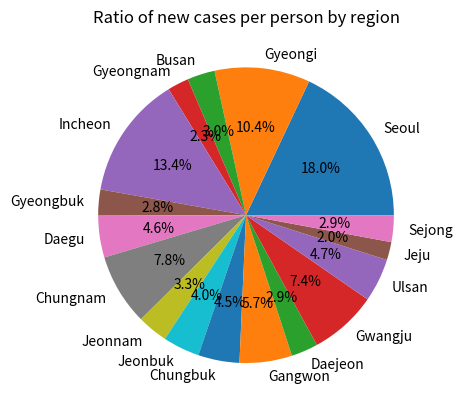

Reproduce this figure in Python.
import matplotlib.pyplot as plt

def normalize_data(n_cases, n_people, scale):
    # TODO) Calculate the number of cases per its population
    norm_cases = []
    for idx, n in enumerate(n_cases):
        norm_cases.append(n)
    return norm_cases

regions  = ['Seoul', 'Gyeongi', 'Busan', 'Gyeongnam', 'Incheon', 'Gyeongbuk', 'Daegu', 'Chungnam', 'Jeonnam', 'Jeonbuk', 'Chungbuk', 'Gangwon', 'Daejeon', 'Gwangju', 'Ulsan', 'Jeju', 'Sejong']
n_people = [9550227,  13530519, 3359527,     3322373,   2938429,     2630254, 2393626,    2118183,   1838353,   1792476,    1597179,   1536270,   1454679,   1441970, 1124459, 675883,   365309] # 2021-08
n_covid  = [    644,       529,      38,          29,       148,          28,      41,         62,        23,        27,         27,        33,        16,        40,      20,      5,        4] # 2021-09-21

sum_people = sum(n_people) # TODO) The total number of people
sum_covid  = sum(n_covid) # TODO) The total number of new cases
norm_covid = normalize_data(n_covid, n_people, 1000000) # The new cases per 1 million people

# Print population by region
print('### Korean Population by Region')
print('* Total population:', sum_people)
print() # Print an empty line
print('| Region | Population | Ratio (%) |')
print('| ------ | ---------- | --------- |')
for idx, pop in enumerate(n_people):
    ratio = (n_covid[idx]*100/sum_covid) # TODO) The ratio of new cases to the total
    print('| %s | %d | %.1f |' % (regions[idx], pop, ratio))
print()

# TODO) Print COVID-19 new cases by region
print('### COVID-19 cases by Region')
print('* Total cases:', sum_covid)
print()
print('| Region | New Cases | Ratio (%) |')
print('| ------ | ---------- | --------- |')
for idx, pop in enumerate(n_covid):
    ratio = (n_covid[idx]*100/n_people[idx]) # The ratio of new cases to the number of people in the region
    print('| %s | %d | %.4f |' % (regions[idx], pop, ratio))
print()


# Graphics about the COVID-19 new cases by region

# plt.bar(regions, n_covid ,label="COVID-19", width = 0.8, color = ['blue'])
# plt.xlabel('Region')
# plt.ylabel('Number of cases per region')
# plt.title('COVID-19 new cases by region')
# plt.legend()
# plt.show()


# Ratio of new cases per person by region

ratio = []
for idx, pop in enumerate(n_covid):
    ratio.append(n_covid[idx]*100/n_people[idx])
plt.pie(ratio, labels = regions, autopct = '%1.1f%%')
plt.title("Ratio of new cases per person by region")
plt.show()
